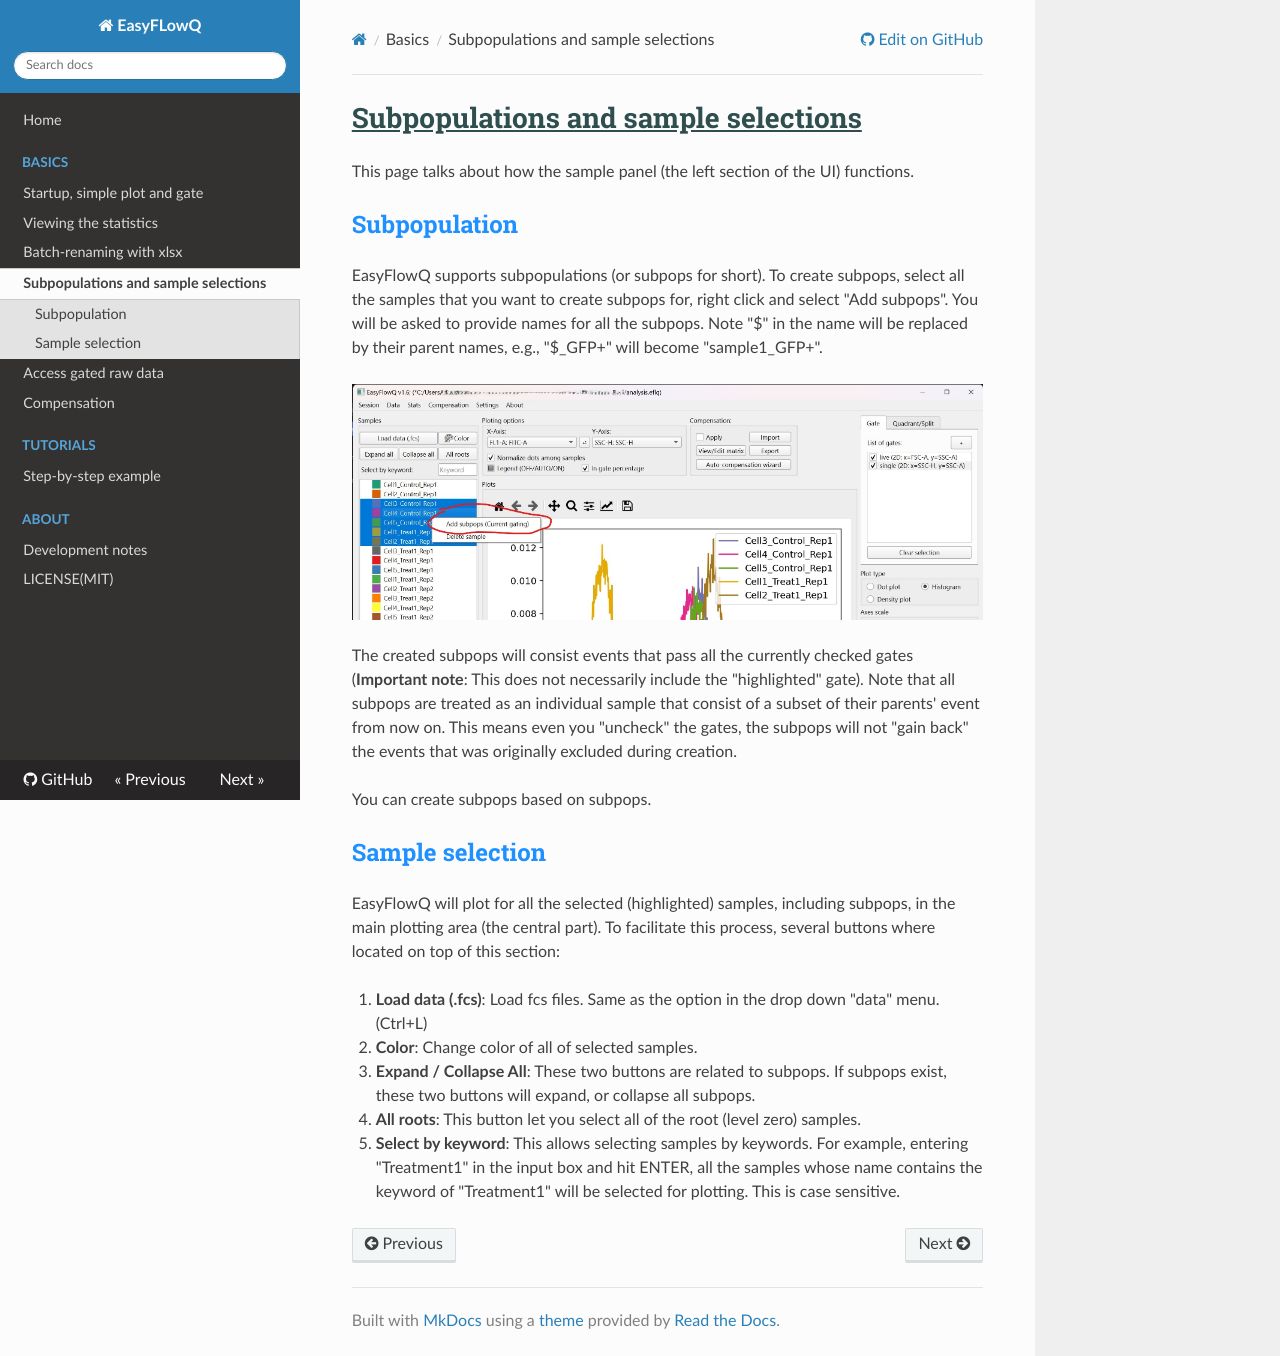

repository: ym3141/EasyFlowQ · page: Sample panel/index.html · generator: mkdocs

# Subpopulations and sample selections
This page talks about how the sample panel (the left section of the UI) functions.

## Subpopulation
EasyFlowQ supports subpopulations (or subpops for short). To create subpops, select all the samples that you want to create subpops for, right click and select "Add subpops". You will be asked to provide names for all the subpops. Note "$" in the name will be replaced by their parent names, e.g., "$_GFP+" will become "sample1_GFP+".

![AddSubpops](img/AddSubpops.jpg)

The created subpops will consist events that pass all the currently checked gates (**Important note**: This does not necessarily include the "highlighted" gate). Note that all subpops are treated as an individual sample that consist of a subset of their parents' event from now on. This means even you "uncheck" the gates, the subpops will not "gain back" the events that was originally excluded during creation.

You can create subpops based on subpops.

## Sample selection
EasyFlowQ will plot for all the selected (highlighted) samples, including subpops, in the main plotting area (the central part). To facilitate this process, several buttons where located on top of this section:

1. **Load data (.fcs)**: Load fcs files. Same as the option in the drop down "data" menu. (Ctrl+L)
2. **Color**: Change color of all of selected samples.
3. **Expand / Collapse All**: These two buttons are related to subpops. If subpops exist, these two buttons will expand, or collapse all subpops.
4. **All roots**: This button let you select all of the root (level zero) samples.
5. **Select by keyword**: This allows selecting samples by keywords. For example, entering "Treatment1" in the input box and hit ENTER, all the samples whose name contains the keyword of "Treatment1" will be selected for plotting. This is case sensitive.
